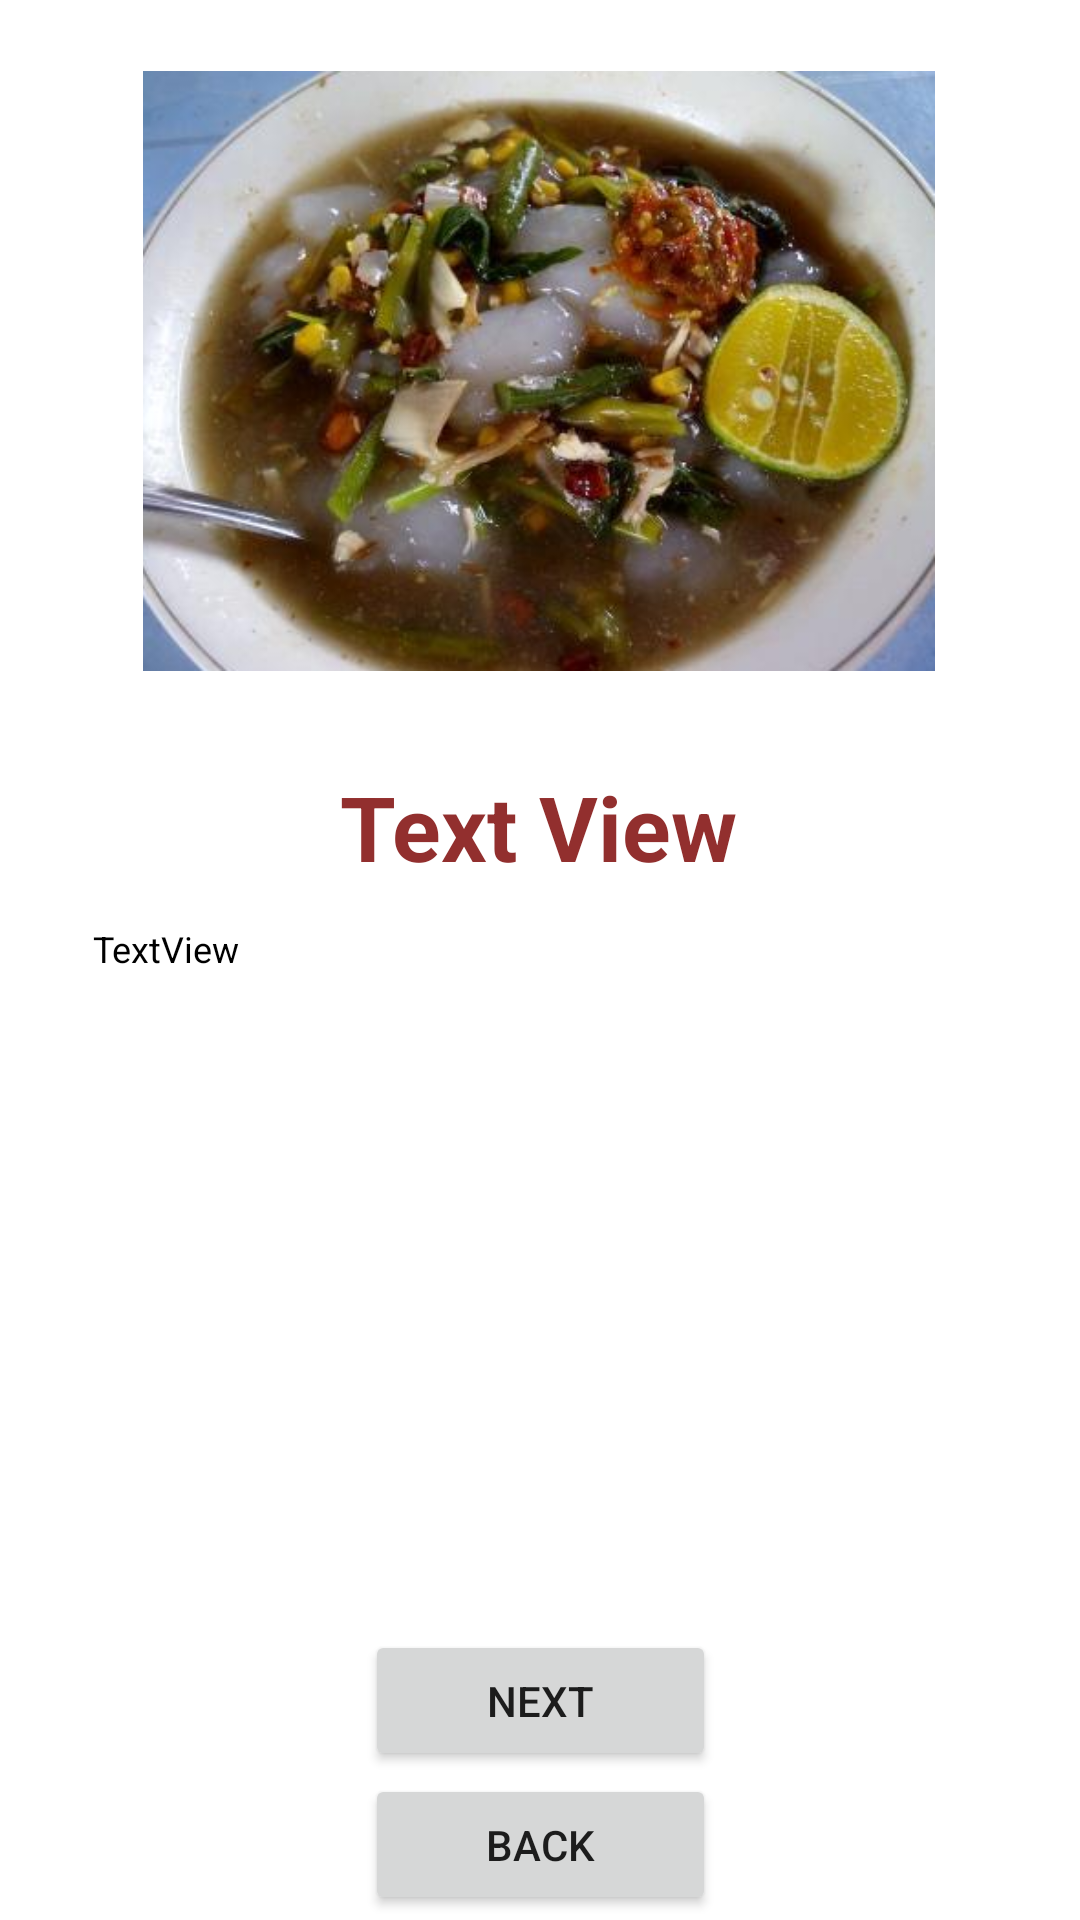

Android layout source for this screen:
<!-- AndroidManifest.xml: application theme Theme.KukhatatoApp -->
<!-- res/layout/activity_detailed.xml -->
<?xml version="1.0" encoding="utf-8"?>
<androidx.constraintlayout.widget.ConstraintLayout xmlns:android="http://schemas.android.com/apk/res/android"
    xmlns:app="http://schemas.android.com/apk/res-auto"
    xmlns:tools="http://schemas.android.com/tools"
    android:layout_width="match_parent"
    android:layout_height="match_parent"
    tools:context=".DetailedActivity">

    <ImageView
        android:id="@+id/detailedactivityIv"
        android:layout_width="300dp"
        android:layout_height="200dp"
        app:layout_constraintBottom_toBottomOf="parent"
        app:layout_constraintEnd_toEndOf="parent"
        app:layout_constraintHorizontal_bias="0.495"
        app:layout_constraintStart_toStartOf="parent"
        app:layout_constraintTop_toTopOf="parent"
        app:layout_constraintVertical_bias="0.054"
        app:srcCompat="@drawable/kapurung" />

    <TextView
        android:id="@+id/detailedactivityTv"
        android:layout_width="wrap_content"
        android:layout_height="wrap_content"
        android:text="Text View"
        android:textColor="@color/purple_200"
        android:textSize="30sp"
        android:textStyle="bold"
        app:layout_constraintBottom_toBottomOf="parent"
        app:layout_constraintEnd_toEndOf="parent"
        app:layout_constraintHorizontal_bias="0.498"
        app:layout_constraintStart_toStartOf="parent"
        app:layout_constraintTop_toBottomOf="@+id/detailedactivityIv"
        app:layout_constraintVertical_bias="0.084" />

    <TextView
        android:id="@+id/detailedactivityTvDua"
        android:layout_width="298dp"
        android:layout_height="206dp"
        android:layout_marginLeft="10dp"
        android:layout_marginRight="10dp"
        android:text="TextView"
        android:textColor="@color/black"
        android:textSize="12sp"
        app:layout_constraintBottom_toBottomOf="parent"
        app:layout_constraintEnd_toEndOf="parent"
        app:layout_constraintHorizontal_bias="0.498"
        app:layout_constraintStart_toStartOf="parent"
        app:layout_constraintTop_toBottomOf="@+id/detailedactivityTv"
        app:layout_constraintVertical_bias="0.09" />

    <Button
        android:id="@+id/buttonNext"
        android:layout_width="117dp"
        android:layout_height="47dp"
        android:text="Next"
        app:layout_constraintBottom_toBottomOf="parent"
        app:layout_constraintEnd_toEndOf="parent"
        app:layout_constraintStart_toStartOf="parent"
        app:layout_constraintTop_toBottomOf="@+id/detailedactivityTvDua"
        app:layout_constraintVertical_bias="0.37" />

    <Button
        android:id="@+id/buttonBack"
        android:layout_width="117dp"
        android:layout_height="47dp"
        android:text="Back"
        app:layout_constraintBottom_toBottomOf="parent"
        app:layout_constraintEnd_toEndOf="parent"
        app:layout_constraintStart_toStartOf="parent"
        app:layout_constraintTop_toBottomOf="@+id/buttonNext"
        app:layout_constraintVertical_bias="0.368" />


</androidx.constraintlayout.widget.ConstraintLayout>
<!-- resources referenced by this layout -->
<resources>
  <color name="black">#FF000000</color>
  <color name="purple_200">#FF922F2E</color>
  <!-- drawable kapurung: png bitmap (drawable, 347172 bytes) -->
  <style name="Theme.KukhatatoApp" parent="Theme.MaterialComponents.DayNight.NoActionBar">
          
          <item name="colorPrimary">@color/purple_500</item>
          <item name="colorPrimaryVariant">@color/purple_700</item>
          <item name="colorOnPrimary">@color/white</item>
          
          <item name="colorSecondary">@color/teal_200</item>
          <item name="colorSecondaryVariant">@color/teal_700</item>
          <item name="colorOnSecondary">@color/black</item>
          
          <item name="android:statusBarColor" tools:targetApi="l">?attr/colorPrimaryVariant</item>
          
      </style>
  <color name="purple_500">#B5A406</color>
  <color name="purple_700">#FF3700B3</color>
  <color name="white">#FFFFFFFF</color>
  <color name="teal_200">#FF03DAC5</color>
  <color name="teal_700">#FF018786</color>
</resources>
